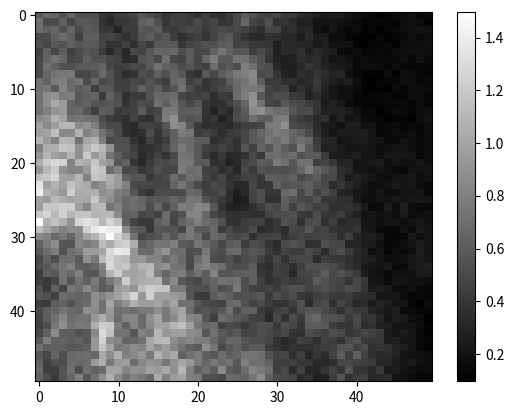

Reproduce this figure in Python.
import matplotlib.pyplot as plt
import numpy as np

data = [0.5886705838499794,0.6875887287142549,0.65418757163536,0.5497110781500719,0.6606295804814917,0.5445509915411166,0.5187974599758864,0.5219967369719712,0.40134803339263625,0.36983331815481507,0.4247311845643163,0.4500657649796521,0.4847148075736224,0.5729238029682318,0.515299529626653,0.4668029268521187,0.3913182125558475,0.43596049916885604,0.45981260824952874,0.41740367110967536,0.3699551698207412,0.4565359546723145,0.3664345622308551,0.3492540333958559,0.42135065414772654,0.5006159780272091,0.5870250783941325,0.5599283723835344,0.48547531804402544,0.45991572853420826,0.5020295305888628,0.4159873446968912,0.42058125109616973,0.3383161776685614,0.29758787373325357,0.2704718197057742,0.23411879916769174,0.25690041720314905,0.25244369909390396,0.19947978703187474,0.1807786645143843,0.16121428188633297,0.14373524926978215,0.10787139070903326,0.12504594387794157,0.1509900358742901,0.1615114981985849,0.1914872828032926,0.14422896116478096,0.14725191419137462,],[0.7038962223760085,0.509784930957924,0.5120872438511561,0.628565429793475,0.4840412522590242,0.5685780596011087,0.5816435089094161,0.5608637038021812,0.3738208142819609,0.3225509824540533,0.4036270285402298,0.40605075832477266,0.43936301048772175,0.6159228290161483,0.6555979709457429,0.5307703388309737,0.3968686218342242,0.45786900618139387,0.44335489488977753,0.4205438697445662,0.5099727514348096,0.43751355772374206,0.4821441883504887,0.37803050079747236,0.409376309636783,0.4935365286587883,0.6571605486281368,0.4740960616200841,0.4401275159448335,0.5391529451086898,0.36147447432711277,0.38583032828605124,0.3481109298685956,0.26827354018037386,0.28829303756114216,0.20537337078179882,0.20170160176297486,0.21450475039297748,0.19411597242277512,0.18259546084105682,0.15976533506273924,0.12153682989115956,0.1431346931505104,0.13575096608020265,0.13328294158761936,0.12757112127070525,0.17174698163885607,0.18970071020284948,0.17375503891956412,0.12574944733423726,],[0.6835975621294681,0.613231198376675,0.6595397120437665,0.5376598334675798,0.6560540745468719,0.508730301458601,0.5950198051866176,0.5734190090992158,0.39859140251435454,0.41056950890819643,0.29024010848749243,0.4340911447372291,0.4193859574195979,0.5807846690139555,0.5594673099922063,0.6072250930132287,0.44076113814419143,0.40401900119550194,0.46471334073898196,0.5013901024026651,0.48300700422286197,0.41473077980099077,0.4700592350604621,0.5137017616114258,0.47335706128770294,0.5027459417330306,0.45469675213236954,0.40750671130515187,0.3568933208437089,0.4954168824502016,0.4711477647268823,0.33419312689562747,0.3642784526448169,0.2996753557875765,0.31228323505829925,0.20034944505254637,0.16058254272223066,0.21960233794096987,0.1674079897883287,0.13694918966821604,0.16212477552408336,0.11558078160379431,0.1451567509371523,0.10696741695661707,0.13981445869920717,0.14486391359806375,0.18263833905016136,0.19639474909541513,0.1986201257679685,0.19204082202977826,],[0.5025511545826724,0.5131990109918491,0.6267507363488554,0.6851745076860484,0.6182889227491128,0.45181706406692057,0.6088886206758992,0.6130317870265508,0.45995596764016267,0.46982524156995215,0.4351853759073235,0.3680497660015157,0.4333342129904777,0.5616069811072983,0.6117070387407098,0.5188022514034172,0.5830955955386392,0.436124483277248,0.3515265355384606,0.4078378752801625,0.4535716816118661,0.39712361185993256,0.47100950002677533,0.5489559272831608,0.5855852014025925,0.45252000866833264,0.3820942750436845,0.3282558633452261,0.3207459836057164,0.37864617167533293,0.3624391338978765,0.31541713515338915,0.32543184786846263,0.2558331007818119,0.3280011242642063,0.2557723770913265,0.2600473548554851,0.1637854762080437,0.17345831603242634,0.13525789319909307,0.12551347656344927,0.10350489400329933,0.10616095615900645,0.13880422235235285,0.11131367193563682,0.11531186627477133,0.15567672262706897,0.19156652024658088,0.1543688988739963,0.1778507675360661,],[0.5305977252603697,0.4712461736093699,0.5859194168982258,0.5419934166959428,0.632832474954001,0.5704844705074722,0.5985637447119135,0.5881763682054235,0.4769752788858609,0.37135368940402635,0.3762123770313816,0.45517023967687004,0.36137452572250506,0.48481623963503534,0.41324402348656064,0.5787117216631711,0.5826839973730258,0.5829795191838705,0.4092915176669265,0.4786762447050314,0.5019018122219289,0.555501160630035,0.5511865635003079,0.5994907251038782,0.6223325195940389,0.4586241129561977,0.4716041948605075,0.4165067960707594,0.4036715908777547,0.3833862548561393,0.2762886384280654,0.33795668056301587,0.3134936457997825,0.32465438396658036,0.29733643723111525,0.2374306792931017,0.2830344710090659,0.20351980323991428,0.20491095452713373,0.1970255763389595,0.11669655968622254,0.097343382036214,0.12878153059687797,0.12094895432863285,0.14755151892610532,0.11326769277970575,0.16033599746852575,0.1775023476205254,0.17680542592135925,0.19607343833935004,],[0.4587119451994747,0.619969604257843,0.4877688544864452,0.6130219991316825,0.4439357223637304,0.509164544047886,0.5677576895206023,0.5414545409580167,0.43503451053240055,0.32448742115963775,0.4226102767297305,0.31384430493904775,0.4915564659002517,0.4613675590537234,0.5744818053534753,0.6588342392863825,0.6396340492459561,0.6745942401255137,0.53007446143567,0.5990065390252203,0.49511500330008223,0.5045912897402689,0.6401882809207697,0.7480137255764229,0.6436290943734824,0.557181685822308,0.5782477147299078,0.4396251538987288,0.5102341650571073,0.4324258792046302,0.2822253782573982,0.3440271271210357,0.3309152809037696,0.3673365437870122,0.27435049491654484,0.32041965194149347,0.2920490668378576,0.26658113696903146,0.16470387063625563,0.14234304783498436,0.16902947428869677,0.12618416478445227,0.1361486690944838,0.15662155443241824,0.1449880728923311,0.15996382837307216,0.16897335104370723,0.1746225034251026,0.18676618928327346,0.1850125806646943,],[0.5069716344207456,0.6448391384335087,0.7267018558547479,0.6575630060850218,0.4800704822091205,0.5039815697792404,0.6196064301650166,0.5352233972446486,0.550509413780814,0.476594509029607,0.45505502315919777,0.33275591867717597,0.3502171488144478,0.5607380449181829,0.5843645242927732,0.49331905966023604,0.7089932170896225,0.48941490377117597,0.46337912633674105,0.5997294847601385,0.47417138607892867,0.6500527476264271,0.7832459417429891,0.5862313564056322,0.592688377018435,0.7302574054305959,0.7049283675359653,0.6112308902769653,0.539171825877786,0.3824128065723797,0.2862166130664978,0.27024663199402954,0.2841046923448283,0.3634044783740515,0.3170682122596178,0.34309633313967586,0.2645213031219514,0.1964765348157682,0.2234768311867908,0.19109303011498174,0.14319434834090242,0.16105463405662268,0.15296040842417416,0.15075498221210862,0.14885241198909535,0.15319445185904682,0.17552381630473146,0.14048039509161778,0.2023650754798482,0.16198953826662013,],[0.5141541347330572,0.7228458371605729,0.6242333246851137,0.5432237302927208,0.5393479896607173,0.5888814646687898,0.5905690501400819,0.6087326977707246,0.653388996709321,0.479789107503764,0.4291906165469602,0.45099213918053793,0.498008131397687,0.48764671898055534,0.592689595890185,0.727116056125323,0.6287463659500007,0.6012643710970667,0.5200171037001277,0.5710426995628385,0.48033457032215604,0.45204727856286075,0.6902676348990433,0.5298238419141486,0.595350632932852,0.5223295020536611,0.7925870817456356,0.7018866095226819,0.5522815864040032,0.5186248419349122,0.3121433597784349,0.2659746646193426,0.2752137909400008,0.3245408192094173,0.4069575161550534,0.35433089503831494,0.28380482249813366,0.2588969445878627,0.2383652043286745,0.22369131817638882,0.14302550960092023,0.17859150750157182,0.1769050538862093,0.16309889045346507,0.12349487943596427,0.17809904772026336,0.13990503758813183,0.13611078495642417,0.13044030688413735,0.1306347984967312,],[0.49920048147535295,0.6600871142507546,0.7310265996917743,0.7570597615417596,0.7548596756273964,0.4844978046261979,0.48662917553035967,0.5506796312002203,0.672818313317035,0.553221472760281,0.4406704986652265,0.3509148258118523,0.37368054836708886,0.5409951937564106,0.48840379145782664,0.6126886520652395,0.5482941671238953,0.660393840486474,0.5749761236262678,0.41450148062759845,0.36471870820289554,0.5900749270499512,0.49047924046613817,0.6113317563444888,0.6639110220741181,0.7570230287670502,0.800889488150681,0.8608480454028253,0.5046379806979595,0.5306042151785215,0.3980574748722703,0.2888792387242742,0.26525690477362296,0.36116987746004475,0.3189313443425073,0.3932585106420892,0.3486151423788845,0.29239701951994723,0.31192197487065587,0.19038506327522775,0.14569664718214048,0.12700706719606397,0.12339964463297187,0.11276487963125385,0.17197555675631163,0.11994941495337003,0.17459723846325043,0.16454827297039054,0.145224592576611,0.1318105463901004,],[0.7239618664801272,0.6436824988003184,0.7859064833588147,0.7917397687746212,0.6735010581589018,0.7342422033487995,0.5118181736203096,0.6565765238334962,0.4960308316484972,0.5441650492662755,0.4475038844884398,0.4463704598986653,0.4962618211937288,0.47088576529976495,0.5586014803937747,0.4821630609679657,0.4332578917628644,0.6518580782530148,0.6898892164598865,0.44457453167897876,0.5089104057164973,0.3779791453386406,0.4298288431180469,0.4560336460263752,0.6035621421588823,0.6949021436450472,0.7293568279630352,0.8150932856120303,0.608507671573909,0.41631325002352326,0.43120640222847817,0.35063285283814083,0.3743972406551202,0.3084449120297651,0.33858524313916205,0.4167769940027196,0.3111851134341036,0.2723562190575809,0.23951886639048917,0.2718764758638887,0.18311951809592228,0.11235664575107315,0.1004617106363809,0.1233526501004,0.12520318075809003,0.13725615740625127,0.1824514269040809,0.17615014029111836,0.14554679976685186,0.14977804092973593,],[0.7240651662151899,0.7438256941825973,0.5947031526521034,0.8255555176296193,0.686629891556916,0.600694744183605,0.645833196464969,0.4383817864839131,0.5770131811760091,0.5692894507781527,0.45881509136937804,0.44998594190200375,0.5112666300439414,0.6334345501604586,0.5462068121129111,0.6269450564884762,0.49171671708968473,0.5617880618840743,0.7197262210249591,0.5271690455617863,0.4312298787170148,0.38706303587820134,0.44128481528595,0.5048448400347119,0.5186374373254328,0.6701708628397871,0.7695982457510829,0.7461709835764936,0.7376124662534047,0.47067850931784416,0.4342770503367418,0.46962928280475474,0.29441860136045545,0.36299818679784185,0.3121042104973347,0.3983631666272635,0.2881940851200534,0.21804620580411538,0.19019129675442176,0.1864800156993593,0.16430351287053396,0.11652935069053456,0.11852989172682539,0.11836289929973888,0.1113040067825251,0.15961942923789146,0.12815023850064566,0.16397967755355639,0.1718917221556827,0.15433269153369092,],[0.7308100427992791,0.8700322307426844,0.9053600608191061,0.76529917938636,0.7962959353107443,0.577171675564575,0.621552092156854,0.6455074616006242,0.42937050748704636,0.6338329926244491,0.5233701715431394,0.36855722694953547,0.417176052980908,0.42403361521619726,0.5600005901040062,0.6696569034871629,0.6643243288538696,0.6879644275835246,0.4793078057085215,0.44207962039162163,0.4504424396093859,0.4719875850598663,0.3490901712832586,0.4290956908830337,0.4121106358422926,0.6968049388247571,0.7957349165779536,0.8845284837523327,0.5756859808801338,0.4702710371979033,0.528531452148988,0.5190789799170368,0.42262864701436087,0.40636352450251506,0.2857829628005488,0.3482160493853756,0.2758620081158748,0.22828646117856363,0.17951050997044715,0.1890758413670305,0.12980999595700893,0.12340988466819056,0.1344807266610704,0.1391065245072702,0.1516144156815075,0.12552981469870422,0.1292456490292526,0.16786114338258634,0.17322670894401979,0.13756308449979818,],[0.7211231216052348,0.880968170890521,1.028967749733493,0.9445301189296618,0.6437118023315436,0.6015915813711477,0.642924958242964,0.564105670864508,0.5459798962615494,0.5770684491137908,0.5566499744114702,0.37766375452957257,0.4637455148373387,0.5201568251989585,0.5059126787939252,0.7129346066302258,0.6132544878704704,0.7276856928541036,0.5683167717265137,0.48900847772763717,0.569688662811972,0.39619091641967624,0.3526650407984746,0.36500482746230617,0.4517792192956186,0.529998090345348,0.6509076196775009,0.9069371916670579,0.7229106989279174,0.4797527288052934,0.44965197741220797,0.5787187364701546,0.5238947147479934,0.5013613399625014,0.44040120565344226,0.39073191484362185,0.24291167173814543,0.28743518352057057,0.23704789882798022,0.1572254986126402,0.1422301679289478,0.12678121692714867,0.12314008235966953,0.13455439595240903,0.14589052960983254,0.1428261887254571,0.15291126329755172,0.12639364260128647,0.1595025617176549,0.13124037140566103,],[0.7162410976337455,0.7992837006208998,0.9042721803043675,0.949937096303093,0.6407286671404415,0.6776662615856481,0.5669205202704268,0.4407303317549103,0.6199043681097337,0.5966320070058703,0.41997946182187873,0.4397335211725379,0.45987505307899174,0.5987527997872384,0.44893828977970557,0.482855913930705,0.767337033038347,0.7697684300313606,0.6009579195616858,0.6065042492147875,0.6300704800904139,0.38928603711392257,0.3046270554113303,0.3875577234049716,0.3300127179173524,0.49888735001148843,0.596335744162198,0.8464335374087802,0.8818101347781587,0.7651348520496386,0.6914222384577848,0.692503146292111,0.5702923945796063,0.4943866193532339,0.510256120451868,0.3886534005530933,0.2733429066418442,0.2876331543279474,0.29000824491455274,0.24612773882060596,0.18322147599888863,0.14190290762160307,0.15747905139379448,0.10716891259894594,0.13113403216657982,0.16244985592075237,0.16090072101783862,0.12587430112292056,0.1665564136356821,0.184613357628043,],[0.8557669681746598,0.892814153118315,1.073697000801341,0.9879928853932781,0.7157589800360892,0.7385230806213636,0.7258837466638223,0.6923135348561067,0.5224685653684757,0.4363624494282969,0.3997351673168283,0.3619447535954513,0.47463727312250426,0.3735864525606181,0.3708016063468597,0.5173079767525723,0.7842793456009067,0.8948017543655096,0.6003822950967143,0.549683594786305,0.5797606350145637,0.3606955232925825,0.3992865131833243,0.280609961566912,0.3517617577453884,0.5230703082384556,0.5577868595086739,0.7195018160884645,0.6086725979734902,0.6129329591894431,0.7728290491974763,0.7930356720148061,0.4843613148521366,0.4218961593248551,0.38242599058386273,0.3319654086911127,0.3699561586182321,0.23187762608031726,0.2924833786966479,0.20482357068584783,0.22458279227383665,0.1585615640382507,0.16170955969354,0.13431270160069136,0.10846009262207684,0.12300781881943577,0.12616001168827898,0.10866941179650373,0.1711768181449652,0.2117843570234677,],[0.9733959741271758,0.8569373413200576,0.9527380864451204,1.1004489259022434,1.096491518091468,0.8471515306232915,0.9090103382392694,0.7930939015860483,0.570239064729087,0.5053629139075121,0.5002086062753054,0.3635824278908164,0.3274123104777441,0.4564491904713551,0.46079515031362095,0.43800448720640045,0.5611637432458335,0.8750058370673545,0.8222713754813948,0.5875391372279926,0.4163079882021227,0.3502836916324991,0.36619022999783407,0.3659361387544188,0.3212366375522042,0.39180198486560974,0.4465032503912926,0.45922062336168956,0.491250017263981,0.7714430295612603,0.781910939401633,0.8847712914985013,0.5014174455866262,0.4788981189981069,0.4425563363281269,0.33565858575396074,0.24526456047170445,0.2293155236639222,0.18862060115407592,0.26775491464333984,0.2615088720237447,0.19420152348370726,0.19657107434596774,0.13191206369891725,0.1450721611859442,0.1533911846385169,0.12946111441951927,0.14647941999968483,0.15128607489428705,0.18060178929379325,],[0.9557609312633273,0.9841701050759856,1.1410568859899044,0.8377334370091543,0.8436151699747307,1.0799542384770753,0.8070537621743422,0.8970056805187703,0.730059451054015,0.602931523408555,0.5099530780827888,0.3513410350642866,0.32755123731231234,0.36712482343472336,0.5276590720375605,0.3906411344686718,0.5120793697980374,0.6147694835072194,0.7824469330513119,0.741441439327148,0.42870741948396135,0.4749224955706659,0.4193625858237611,0.3437148080862205,0.408027465474865,0.4293554223867136,0.4810837042045972,0.577710633437501,0.6624424099063796,0.7241788173883493,0.7729428619965093,0.737001262145132,0.6658525831404926,0.6064042712529365,0.5121293932275773,0.3708508943952224,0.2698087752560959,0.21537938752226948,0.25524074734282015,0.25417446366208984,0.24729065306730796,0.2711264490143348,0.22358240887132047,0.1350503762829819,0.15871938647980008,0.17548908369745114,0.16105063068631661,0.17841981655475941,0.13817451277395576,0.1754264524033415,],[1.0922367973616611,0.9460242808442463,0.8109917201301813,1.0935604287880376,1.0781217455650434,0.7162656524350304,1.0067417277875212,1.0610333028444987,0.789528634210398,0.5066065084086854,0.540809212807185,0.5240076485887508,0.37977062951858587,0.3107469823085932,0.4446919509709463,0.38419064145447196,0.42838448480957686,0.6385048822747972,0.6874950843151546,0.6742815160666088,0.6021104667260581,0.591896637519646,0.3495664163912531,0.4126420969985589,0.4387154637831002,0.38025130888648656,0.48063997436213624,0.5851453887194452,0.6204677741244131,0.7548825080376196,0.6883759786635157,0.7773339827384282,0.6430075892727857,0.7146559357197573,0.6502093074259875,0.4156332866531253,0.3080138009178009,0.30310188851111974,0.20295098279777368,0.23050323690968888,0.25048379591360104,0.25804367721992716,0.21933198641157134,0.22138959420002224,0.151969393356893,0.15035529267434727,0.19912522110243785,0.17650163453841963,0.15563386951176703,0.16176445959045185,],[0.8122485842481469,1.051706784905038,1.0537037398642508,1.1826730047781682,1.1562383737608135,0.8931310869183887,1.0814046031812188,1.188903003603265,1.1058310975389694,0.8953599107609086,0.535643049858797,0.542833450778622,0.4351780852358188,0.3572353835632176,0.355610671260891,0.41123903296976727,0.4843335616039313,0.6390668371326547,0.7732729287519952,0.6831183732805756,0.5736044127327207,0.4583131415207302,0.4168356384563016,0.4658877408338681,0.41640894434547077,0.3756020023264906,0.559264384586744,0.45206959094750504,0.6431009892825945,0.5647455509166932,0.719893270296087,0.6153600391573686,0.5489689094155064,0.7715382730784076,0.5759302740532016,0.44388393463990633,0.27655288180291465,0.29290743101005334,0.24969946037127344,0.21262419474812502,0.21358020476128853,0.23412881178460837,0.19887075820177735,0.1628258907568741,0.18581059887780094,0.19786405804414103,0.20402491132632453,0.18261936674040732,0.15738858217412752,0.15996176965967188,],[0.908841010083502,1.094031620733308,0.9733273621753583,0.9265244271888791,1.0842007262035984,0.8791707893877335,1.1995975624391864,0.9252385766286061,1.0647574452607422,0.7239883062513524,0.613555065092726,0.5080009147941621,0.47249558740124553,0.3350743764171211,0.3925446633334959,0.4625298292861844,0.391680569226866,0.5014338422067257,0.7335953917655244,0.724375786223164,0.5945884152080536,0.42262728229996654,0.3345310371526773,0.40889277711159955,0.31914768370184443,0.3336497803403181,0.386446612617632,0.4991619075392157,0.40926589604618363,0.6895388568881198,0.7039500840700614,0.6558993106972719,0.7029681169504698,0.5435712808358723,0.6035323971262927,0.5886005540550737,0.4355778759751163,0.2634367459521676,0.2512926177927507,0.2334907002303081,0.27245852172268076,0.20944074858496173,0.20923677027173085,0.17963974352613735,0.2219020597949714,0.2344129228171288,0.2235073953830533,0.21806465363654617,0.14051985301784164,0.18214837593720282,],[1.0552741952964708,1.2081415461245415,1.2803511570478823,1.243940145524101,0.8134527964136619,1.082148796779511,1.0268765581933479,1.18430052858618,0.9850714120924496,0.9127462215196014,0.5727857859526468,0.6233340414579783,0.37647156158720646,0.3154566138290102,0.420159103892523,0.5112742788739822,0.49129672909737776,0.5472287359417707,0.7700491734302505,0.7528738328187902,0.5930844506129089,0.5912319343358586,0.3512407407998727,0.37634682702444194,0.28016794253248584,0.3239222932271225,0.4625128267379591,0.5127718135803311,0.6046102388900214,0.574126100795811,0.778806871502799,0.7034220280426351,0.5786659387261166,0.7245549319486164,0.7200356250141146,0.44023032887239233,0.4736403885802768,0.3931959160185344,0.2907288951784297,0.3117817206778119,0.19668470359307194,0.21943732541907893,0.23739879985326398,0.25769719896801313,0.17776169423264435,0.21873186804312558,0.18933402702246316,0.19532018191132486,0.22382066275228468,0.1900677751215983,],[0.9140588503017284,1.0998770346327504,1.2084422647154243,0.8940713149348039,0.8219883161446103,0.8145088960324711,0.9422885859682604,1.2176563164967387,1.1744441060762363,0.6911824450609015,0.8154426161255174,0.49611563803711917,0.5089460929962957,0.39428504076417203,0.4524643265682959,0.5362546178471491,0.4774500082773104,0.48103511782491815,0.782563799265653,0.6834403610915043,0.7108988041043651,0.45553779497777586,0.4428919975105241,0.3652547222679596,0.401917947011548,0.30863305060776836,0.49055192677562437,0.4151337405514455,0.5566317497437205,0.5151460111568797,0.5337653304739362,0.5257514681182224,0.5608514350764138,0.6499849991094963,0.7878589519928644,0.6461073810964263,0.5811978496993094,0.5084065333007702,0.3581360592065847,0.31654086259004477,0.21018104518379138,0.22068951286369592,0.19566045968288914,0.21768111942807783,0.1866077539465403,0.1674366437627514,0.152551808342127,0.2025209413845112,0.19142979544277147,0.21064834863775703,],[1.148592211987569,1.1970150454354154,1.2648582322881932,0.9944518797674893,0.9653524686493766,1.0969470193000337,0.8072045770516955,1.1803154709880175,1.142811626058066,1.0478577571299479,0.9403489775906402,0.6343051228495658,0.5607483198316622,0.5736874311189859,0.4135497407543411,0.4680994889475999,0.5148731467187327,0.6871726558530739,0.5880115414215679,0.7174566867520269,0.6954774416551004,0.4841884412827446,0.4039943798473657,0.4827259743505759,0.34926222059366163,0.39393258707340806,0.4575429179047841,0.46787309939793,0.4126969437846738,0.6213464044879059,0.6059407272728452,0.5874401168211646,0.6341638867927966,0.49479108415555345,0.5485234538893218,0.6154280591848478,0.4954979756400575,0.4994348079410965,0.36098337544437137,0.23939455217333314,0.28903944319961683,0.24511046322131894,0.21808110844604384,0.18924549912048264,0.17922011631065415,0.21075804117267505,0.21097709419940963,0.23313107146384665,0.17366749572981444,0.19210273245849377,],[1.3574788375098334,0.9669057948942638,1.0705586726430096,0.9814754877039106,1.1553838606690598,1.0661842683633425,1.025138099271536,0.8216460722523267,0.8867565526881538,1.025633964297853,0.9387091593366903,0.8068982987863207,0.5055958681684072,0.4907013909021756,0.4879011209087389,0.48533293228156843,0.47766121117740906,0.6470047171591742,0.7423660393408739,0.6180718457632883,0.49857627326505116,0.4274501948592925,0.5043298721797052,0.4691571799320595,0.40276118185718385,0.3219962167301345,0.3199449192691589,0.5055078198311859,0.39768390587781893,0.39945779680527127,0.6266145421989743,0.5432644501039975,0.5811533616821978,0.5826936621518303,0.6211062076439146,0.5456739257345333,0.49257063807412504,0.3488180979136859,0.40775561268863225,0.32385715961141587,0.2704378229059775,0.21295732757490318,0.17346344251737317,0.18356966499193816,0.1915747251997373,0.24308006968099738,0.20407058920689242,0.22561123203676373,0.1772602242175821,0.14996113934001995,],[1.4083382569507414,1.0852301004488485,1.0095797003960643,0.931488916115944,1.2356854507999304,1.0379330103221671,1.0514995107269653,1.0623795958950717,0.8713257893706373,0.9208056503286215,0.7777156367734893,0.7366828523915183,0.5667511553769647,0.42398785265867955,0.3845024870793676,0.5130230708492052,0.510807577059162,0.502640494025839,0.5109044679117358,0.6774502852069411,0.6490802365369869,0.46295474638779044,0.4586805431745948,0.5106228558851114,0.344969978821125,0.271432145234748,0.32911432894029236,0.47374082917792176,0.5431881695778065,0.39479921120829453,0.4126501499432074,0.6707910256052613,0.7092887836875702,0.49237084602923614,0.6031503498815293,0.4538348472704428,0.5482181486919306,0.45355420401991775,0.2978972145421581,0.2678653336179672,0.23020413152142716,0.21716182266733627,0.18256179653290716,0.22407661313911068,0.16956740199529033,0.17171657465863846,0.20705676833813152,0.2000667547277628,0.21662725342351902,0.1446160727781966,],[0.9807179876302895,0.94649582610841,1.1118740834083995,1.0446007440528364,0.9846027578039311,1.0248676307655789,1.0068897007814575,1.1927709449720103,0.9544149332362053,0.8726490024827455,0.7564667159698714,0.6640843697991368,0.706037351071754,0.6499735043260328,0.5780112478474452,0.5904342733728375,0.5926242893086487,0.6534827309114823,0.5991796689772749,0.752569021534298,0.7288389789826496,0.562143252019899,0.48535104444816696,0.41218152712228523,0.35089218414304796,0.24842878429704143,0.27487426068633186,0.47710334533567045,0.5378757080140422,0.3753391485404974,0.3767971378675223,0.6283620119763698,0.5582283526300561,0.4918128910114771,0.47735392617569317,0.551745012077107,0.4100464088707633,0.4058929006304592,0.3601865653743523,0.3557974123832615,0.23825029057857708,0.18058118704715684,0.1752729646196613,0.21243223944137,0.20086407984869312,0.23399793998075863,0.20723420480369262,0.22890153980546418,0.22505580252548332,0.21852263428069835,],[0.9639353962311561,1.2001144572902958,1.195975758902095,1.23541813256955,1.2268293880449153,0.9596095757529658,0.8307459459174765,1.1038794220427481,1.1216448225377622,0.7397688055665144,0.8186668932244892,0.6698842517213043,0.7039824143651613,0.6773374059088522,0.5189757829054255,0.6621757447900029,0.4896188048037988,0.6256630887438872,0.7849457695427132,0.7578584095288227,0.8408942212184984,0.8159638121738603,0.5787812409610569,0.37899181250589165,0.2939344665667343,0.2785606773942989,0.30201569780777776,0.36844280535228824,0.43786343296763347,0.5239203758581602,0.48076648520080323,0.6045600344232724,0.4481687552392329,0.5758499504999044,0.5158155678425999,0.4483347857924095,0.465293902595466,0.36051190186400606,0.36486467897619734,0.3903452661908154,0.3464508634724281,0.2535066065421427,0.15917345409034853,0.16521509351730282,0.24606915810724617,0.17808528997666562,0.2645816856736332,0.178097840864693,0.1602634110971559,0.15110920174569184,],[1.2014522043109557,1.267383257104169,1.1139880764358883,1.241879743053201,1.095343995174545,1.1704413479819642,1.1778235659493073,1.081291720311019,1.0959798898106579,1.1128094156798514,0.8494423226315618,0.6167574642032414,0.6526327798606846,0.48103832016353876,0.511596185527978,0.45328416622056616,0.695117954747162,0.4922906020653517,0.5482467517386502,0.8237354071586043,0.8265723250005831,0.656405113646178,0.47730301427516353,0.4311051365285962,0.3871463437105156,0.3549821457287535,0.37450839133859604,0.36637821448926217,0.3622030137357828,0.47038760174783195,0.5212889293338537,0.5235321938738293,0.5556556114074345,0.43177548156583895,0.3953420991218767,0.5213656350857201,0.40001452527651554,0.40154892393096653,0.45016061347434755,0.3358482870938666,0.28102557136355677,0.20390747898483633,0.2225840627927221,0.18053564288622803,0.2081579332839728,0.1815116858223582,0.24445654473286715,0.17006120874436692,0.1745154926685555,0.1891733192681177,],[1.4979402290341393,1.0608792669481635,1.1662728168046899,1.0612879752897375,0.9009648118744622,1.2747503194836927,1.3321345803608566,1.2841066370144898,1.1003134637717558,1.2717084461818422,1.1575074982743012,0.6320999686095482,0.46159387692020476,0.41948375435192764,0.4146546688043031,0.6212602478747385,0.6765592054910567,0.4767696766500892,0.6494014895099264,0.7026085771039035,0.7934215338722559,0.6984674257237891,0.6496625721237584,0.5455409570377912,0.37349414047775353,0.3693955533213442,0.4413861034897982,0.4453407721619715,0.4604017681783419,0.3517634587137768,0.40288389908308214,0.5517107070993418,0.5104948314061856,0.3761118014490117,0.5067586601099178,0.5324343361302839,0.35146068191949853,0.4382904686001887,0.3246111664333113,0.34026845148216145,0.35030489399036374,0.2159045444501181,0.22060804528282704,0.1843227676119277,0.21120503551980035,0.2130860605754444,0.18175761833315113,0.2026524026189908,0.22399325368366402,0.1999281319038061,],[1.1444323817914945,1.0063236134143259,0.89603721278441,0.7934415050116783,0.8644569379028408,0.8475528514898223,1.2407946408185546,1.37631739970431,1.444309962886469,1.3935834811605385,1.3851978771235016,0.8435079555235421,0.6122854655120226,0.5773317092914725,0.40979492616256913,0.5762875242896772,0.5550596648706112,0.5782891598149544,0.46756873494146434,0.7573572371608142,0.585944989312845,0.5794178342001044,0.6778509794401276,0.4250561703749682,0.4971687889790446,0.4173838576907216,0.42292850932827347,0.5237897032610022,0.33713981792681524,0.36408597310881585,0.40991576829780346,0.3537528962107793,0.4888000073833322,0.4670228133836587,0.5705422310120928,0.45392341927057933,0.47756680028931897,0.38108336733361065,0.3596350514016994,0.353819975289938,0.39291153899204384,0.22938546672967375,0.2139380849337516,0.15840785036758687,0.14943499402559351,0.15093360912251835,0.20557063305466872,0.16917598036561582,0.24741825281640173,0.20799992894559374,],[0.853962719739792,0.8080627097779122,0.6712312475394892,0.7649005355180546,0.6483294348313724,0.82529711293446,0.9999522691826784,1.0793119377195002,1.2589195939348892,1.4905737992124186,1.2568711324033701,1.0960257680519894,0.723798864471901,0.4734321331073279,0.5306870025463306,0.5587708319189039,0.6780108054441826,0.5629225744442019,0.7021837450071017,0.7587964419429128,0.6946404783893262,0.5070808181412262,0.6788404918282049,0.6404999620059785,0.5086714257302128,0.4910591012169509,0.5282047366686687,0.3610740422825279,0.4648267396293129,0.4637007426520733,0.47028962100679106,0.387707779195517,0.4452282367040326,0.47538271489112044,0.44172288150667305,0.46656884876520993,0.47370204680501166,0.4536581512156723,0.35891114561896753,0.44719344669022465,0.30128083894067464,0.26789138684440345,0.2679843488330276,0.22160011126596432,0.13627809234115842,0.12937345937181324,0.14646254400440684,0.23766241574484,0.1750561530411518,0.213562386368081,],[0.6394916770107395,0.7594982076234061,0.866880395312499,0.5777957080355602,0.5720051647899833,0.8439824319671918,0.774408207431256,0.8367259841800992,1.1287862311700072,1.028521648728001,1.1912239666453088,1.2362531008833648,1.0592658354508937,0.6110807867521162,0.6609366086607744,0.733978462410449,0.7319896776480881,0.7926195322695225,0.5863881156717702,0.5723379765652996,0.7391285597384457,0.659892163496325,0.588180447499896,0.4842107838393612,0.5850656435468596,0.6334726332111356,0.4158236766465749,0.5200641817811895,0.49262036785292623,0.38318058366331637,0.34520244629048485,0.510141906827066,0.5504000167800311,0.5114724279263511,0.3603499259453605,0.37142835054842827,0.5397002490555356,0.4787665038588287,0.4761748883371486,0.30400709460308856,0.3085587788830883,0.26433436551043843,0.24255708868077364,0.1867908132890636,0.14059713875615037,0.15078718496020485,0.17547032907865792,0.211275634567295,0.25483881688005183,0.2205357012531478,],[0.5918325483130641,0.6903947005366696,0.7794266859159794,0.5470784535412127,0.7061633495234657,0.7639852788479549,0.9511668454180798,0.9507433763252084,0.9951377840915456,1.2813536431373445,1.3895534113313068,1.357188790802806,0.9275890681113911,0.6854942987670029,0.6629794012198993,0.8165788573914199,0.9105085846236111,0.6885740896069028,0.7049648843491195,0.5332099830724583,0.5439085208905624,0.7662455700547507,0.5657598305607783,0.5192561243260129,0.6625385689534441,0.6925872441365922,0.5292691525644847,0.5688750895216736,0.5423372463491762,0.4214842647891476,0.3723231902296321,0.47546599402948275,0.42488912989527383,0.4255586406234835,0.5104239824765963,0.4541395388873052,0.3485308564237332,0.46845930352291915,0.5141861561906351,0.42527115389618103,0.3386177752057191,0.2883029198092236,0.18789339074357017,0.22083152484247875,0.13229548555379714,0.18218937934464913,0.15712101690562782,0.1893822532753551,0.2685293178589573,0.19816845218562865,],[0.49555267095305366,0.6312969612153266,0.5085027576492287,0.696340310914099,0.7074224783612484,0.5967174463802073,0.882431414677581,0.7597034299254215,1.1245900340359387,1.2724341911479302,1.1648200375120212,1.115622320888539,0.9172043094313047,0.9271535214827045,0.809403692892131,0.8174658146062809,0.6773469961025087,0.7642922124118551,0.6792080309823075,0.5097950804298546,0.6834085449696644,0.7979286902983219,0.5108917036250165,0.5059187283152528,0.5371661174038757,0.4634961542575082,0.5078836800606772,0.5454816276998431,0.45476273196838374,0.37959652260687954,0.4887015278627855,0.37567566816494236,0.48333102492214447,0.5062852420151572,0.4804627304349978,0.34050711583021565,0.44636368922489456,0.41006789799805665,0.4003960592745626,0.3582356847143796,0.3141194630476477,0.28169066690532657,0.26073799582012747,0.2056622960246076,0.1775233756456759,0.1741456347103993,0.1910005097912143,0.23302099085631092,0.24332093110044017,0.2198297244220736,],[0.524833259928216,0.5846232679484872,0.6869412019551926,0.7382374315984084,0.8160581427567094,0.6276883000254949,0.599487205274125,0.6768925876615223,0.7941735702722706,1.2818253571808647,1.1670732566359643,1.18707823631505,0.9898194475581862,1.0830227245431356,1.109058439560717,0.8468201812282632,0.9109792464357521,0.7427975060531821,0.718337293704016,0.48827827573282656,0.7636424745506897,0.8119039040220193,0.7520186016044093,0.7030549829744773,0.5538200700140876,0.5106857650671859,0.53392832804159,0.5970603197469719,0.37641036595098376,0.3446775013821705,0.44277929579516884,0.4324808273894086,0.3573195079112392,0.4303506379659692,0.5328452249126172,0.5493548624028656,0.5365781137302968,0.5099619147829547,0.43899157412996664,0.38430802378464973,0.3278565680466311,0.24243230885268538,0.2183355641322612,0.21077193599490632,0.22953057474802321,0.15980074209585873,0.16814505766166446,0.22941327190412278,0.23759342812137166,0.2680600326126591,],[0.4322926903446634,0.6171786033864692,0.5867099356977756,0.7425396089519634,0.6833766067261925,0.8023188434386455,0.5906942137879284,0.5562607081930931,0.7628951811064996,1.075482316308146,1.2335490901424953,1.003025878904348,0.9878553717604387,1.0123768445855716,1.1363283181809807,0.8010665294392502,0.6622655304271665,0.7562969616707677,0.7869673204028518,0.6083064359333664,0.7069601313029076,0.5952784787428683,0.818028133733084,0.566841968532314,0.5672912340121676,0.6038775680958641,0.6227320136288492,0.6318029411245728,0.40178918961548604,0.3764080629011969,0.4556114301668198,0.4315618698615327,0.3197073504542823,0.4858559364397464,0.4875572224883243,0.5111002039179458,0.6153150085227609,0.48072121523556066,0.5563278044674407,0.48653026040697395,0.42377155212654805,0.2650580169250267,0.20146915556797682,0.1907358296842375,0.15744347526499253,0.2011842799413112,0.1870315664880508,0.19024452373476744,0.24746999184056528,0.2494065525570304,],[0.4477682153472648,0.4131070229562085,0.4697503394105321,0.7280402418581403,0.5633046043024562,0.7248133600714561,0.6350933594133734,0.7748689037853727,0.6027169470049429,0.7543909598071955,0.8745232229285754,1.2277878739542911,0.9975258329737363,1.045190219441943,1.0591875478276893,1.087847063372839,0.7194454474890638,0.859314504060635,0.5751871187593743,0.5199931383780748,0.4872011076687175,0.6009715164587054,0.6511195430822015,0.727531724956014,0.694954590796608,0.7157125202388637,0.5145028609006901,0.6294201782767188,0.44383052924709526,0.3611530703625564,0.40142259273954994,0.45104316720061194,0.4147938406979322,0.437110429010999,0.46365693598056673,0.605234440913226,0.5409560921324459,0.4806631443712376,0.4703739415250385,0.390512281167198,0.48423115788609533,0.41615035232044795,0.21767122197362512,0.21354441688478545,0.1607380446981554,0.2161923703881435,0.21316185918390357,0.19165410217209447,0.19105692578294614,0.17635794948011566,],[0.5366903059486304,0.4129126341035192,0.6304582267274149,0.4745179465179682,0.7508959132104525,0.6964739316587838,0.8429408068094767,0.7196501444449517,0.5839646593101595,0.6309210304986156,0.9521113209904666,0.9806959044060526,0.9020461286773758,1.1442417715178312,1.2277928785409487,1.1895140986500894,1.1628743358116707,0.7620584575362122,0.7735440246206549,0.5558618508907384,0.5499552793429218,0.5319752186586869,0.6340917614046334,0.5219615879150483,0.5787262044913245,0.760914229934086,0.5377308531663689,0.4486043658366814,0.4385667629691583,0.4782191794139952,0.4251218337275176,0.5014986014604882,0.5409999185526823,0.5472451649749972,0.4579985937802806,0.5047385234120431,0.5485803402168026,0.484264732102135,0.45025050162338104,0.5250627134306585,0.4991171168992947,0.3888070887630878,0.24542309317264852,0.2605940119448005,0.24285311163928958,0.1768374827232116,0.16136498156894208,0.1955325435198345,0.14430662258135668,0.15011606976062752,],[0.5671422340396229,0.5310851671855797,0.45277804807064753,0.6991577672196684,0.6577255370755276,0.6430416553764884,0.6705471034327797,0.8747425275137213,0.8244904020291332,0.9096556532492548,0.9942922851439768,1.097406624521076,1.2637837274819679,0.919157713025873,1.2437651329000317,0.9721129788434866,0.9745516058218133,0.9478280003874937,0.9042873158322887,0.567145300056615,0.43581787557767193,0.4147484877366199,0.601013290255903,0.6706781305779096,0.6182186977571581,0.5251519940833062,0.5544032675377045,0.5308756663348053,0.5835029270351602,0.41687333446056796,0.5286756286479637,0.4686763024353896,0.5155253292884275,0.4069487291367524,0.37681708335685515,0.44535084288341836,0.4713348182675919,0.4149327053805251,0.4073187172250698,0.43032372097319627,0.3720751332984323,0.36416621042897956,0.34623206924092764,0.21641542479273163,0.22552319391595174,0.22626729593524803,0.17063824683543014,0.12744312316168105,0.14744491206299004,0.1396731187215628,],[0.439045434723527,0.4178255240910673,0.6156035738730831,0.6411980062392136,0.5422208842411661,0.6502790365200479,0.6828334895158147,0.8886295515279782,0.7174942214367966,1.0014900305056145,0.7791835525419348,0.9109553709442022,1.058965142526302,0.9699014671459482,0.9615035093804457,0.9991401169906865,0.8894544491940429,1.003931492611863,0.7138193106342519,0.7290198426819987,0.5700377175956075,0.5016317325861998,0.4836491373590059,0.45746045892456233,0.6573216323058708,0.6983471047498916,0.5505620877554235,0.442700290862052,0.5099035896408977,0.434295230762458,0.38250405613061794,0.3748721411331933,0.44713281243219755,0.5410795334781547,0.3455029870225542,0.48996990899943865,0.5239015146265664,0.3662533020125725,0.4911792654170909,0.40691237357342763,0.31383549175276354,0.33768840681808243,0.253294264268998,0.30274620706410427,0.26294364742374554,0.20208464705024243,0.21620731374764154,0.13630797114011844,0.10968009618914407,0.16179418713914132,],[0.49764658286480856,0.6141762304431191,0.6494801518725419,0.7327609282518122,0.6730187561994219,0.6528541339682011,0.8914595725171965,0.8591606437450353,0.7282466259366629,0.9356309914482991,0.6991395950697782,0.7288810056870566,0.6940636238735808,0.763125878060547,0.7659380528297693,0.8751835896085054,0.7683398442040722,0.9217201494739943,0.9941489670482828,0.6833168855811628,0.5323391076180216,0.5661371089157762,0.5126035280483823,0.5920352013193297,0.71870453715767,0.5126395678736658,0.6228926038933453,0.6258392498336826,0.42269236522659936,0.360570886147193,0.4407756319121658,0.4873430197504186,0.3926721813810404,0.5247182760805831,0.5750918536195648,0.5589114954168678,0.4993351330770979,0.46134851847801184,0.3746758147626609,0.47458124495870235,0.4247258959603865,0.40772137823371135,0.3001183174389059,0.27890950114760815,0.23133064135386464,0.2587137692893054,0.1537687387321353,0.15846193303168954,0.12477016490093355,0.14171819639696417,],[0.47108734019370446,0.6124914033677663,0.7150417979863175,0.8331882808645772,0.6913595594538403,0.7293916356219605,0.7292333696391937,0.9261792757150807,1.0504461371407674,0.9085130532774544,0.6872511796959286,0.8380950150146388,0.8329736861906724,0.671354705248937,0.8872692511991749,1.0139770073318635,0.7701469868902937,0.8541704952601821,1.0303788977503847,0.829626144546391,0.801162315656636,0.5574675583027217,0.4381473112318597,0.6884957406959274,0.6363311586878689,0.5819575068839844,0.5447555916460064,0.45692049752543035,0.4431230430010518,0.32138198940231943,0.4945829754670388,0.3713121266738146,0.5148167041464156,0.42667734434317295,0.6304764039401478,0.6707515443453728,0.556329276000662,0.558908005521802,0.5252438427863652,0.4180594883290912,0.5018009057565951,0.37848031128360293,0.4010041135029274,0.30760826061935304,0.2174524644880758,0.26892751860675845,0.2360816448243253,0.17607325851768885,0.1534447005669473,0.10683977112520787,],[0.45806850400473115,0.5283708092211352,0.7449143024563616,0.8846197109512133,0.7287119349992803,0.763635542133617,0.7471900358424975,1.054138631703035,1.2214974230045819,1.2076424278605828,0.7764726454246385,0.6389702911320249,0.8170649514957644,0.6851990989426603,0.8529430805213113,0.9844464714595633,0.9744175817626695,1.092554947465526,1.146646437453041,0.9759413914513846,0.7390886806806195,0.6704777845092736,0.6938080601407708,0.46262829653055165,0.5165685841525253,0.4817375654135167,0.4195845259597016,0.4885214721927248,0.5279144597581852,0.5347684747845012,0.4142363951101846,0.529579813986264,0.48642562746700835,0.39351760107446887,0.6006930962593325,0.6055570911125437,0.5863970918057266,0.4277258931260872,0.3901629682398132,0.3923889096268001,0.48202355781992096,0.34895638382561195,0.3919742518836464,0.2789103867075609,0.2641969468503267,0.22026647460436677,0.2017819264987571,0.20212503643468155,0.16236000876464035,0.12384738998643258,],[0.5074494230127498,0.6265072234740905,0.8586234125567639,0.6210391879154552,0.6128743270691753,0.5494869944830723,0.5898214580147486,0.8360227564050383,1.2979695376306148,1.1431604674042546,0.7310062156849061,0.7346817395673048,0.5729542826454851,0.8208632323892504,0.7557581121703957,1.0966954545574483,0.9213079433323965,0.9565245064864735,0.9876437262965565,0.8681091187005399,0.8517447455512077,0.5660786195404296,0.726221037561015,0.5915449191530258,0.5271079027314693,0.5813229241733204,0.4710658837999015,0.47165611562323884,0.537231220024515,0.5044426306809753,0.46302020912630143,0.4929604963791997,0.37641650565323076,0.3710485880488832,0.518848100996411,0.4903533742884543,0.4422262901510356,0.5464660107435187,0.49635737378639455,0.4007980705774161,0.4300493310810184,0.4815791810921893,0.4583182360107544,0.4193975135036539,0.2380759102180167,0.20957374827432046,0.24858534214334602,0.213341552291019,0.14448825497844583,0.1169739651097292,],[0.5896448199430858,0.7898412099838902,0.6326736671347956,0.6350735475810872,0.602973448734326,0.6399754175488048,0.5631758052853558,0.9288937907977395,1.255358089360248,0.8792550461868512,0.8357976734527839,0.6530151653395221,0.6616436394246278,0.7127972120597085,1.0125781023794531,1.0987568285397407,1.122071833998015,0.8616792682415533,0.7917885983324836,0.8485408030323494,0.7854664586107425,0.7810584029517,0.6646068242231082,0.5593228398621629,0.6645042584624768,0.647384966867469,0.5685349722728036,0.5319378187254603,0.520469954906462,0.4789012834627322,0.3848875782401442,0.323519060017275,0.36616913744529406,0.4526835598272937,0.4271898694494145,0.37014608940416355,0.4687200703684164,0.4342640861982281,0.38664800667012617,0.5049647398022409,0.5473054727469119,0.4184487099190391,0.40202431628012314,0.41263233140094513,0.2604599842113396,0.27304371716628556,0.214417204258192,0.22297556454506515,0.15079882709811698,0.1324070798813429,],[0.7129910096921834,0.6170114930710741,0.6232562867554717,0.6202685697799141,0.5627841251367895,0.5853625495740064,0.6305729090755892,0.9382062306307724,1.1651189522588277,0.9938558526199236,0.7504266653745095,0.7881657006634012,0.8694544151695811,0.8205689791369607,0.9950485713767168,0.8726579684172839,0.9641090137014967,0.8272360659072988,0.7192458633323747,0.6328559797608153,0.5901621814875908,0.8761219600144778,0.7368646082809732,0.5051467144982322,0.5848371330029132,0.6280643448990589,0.5346236168015415,0.5969836441084188,0.5933313528834471,0.4287061640486318,0.3919360804902801,0.34846614264546694,0.40182723449314744,0.3640686843056393,0.36274547370545035,0.413245744364921,0.43823640562862376,0.45531610857795646,0.5453906428592665,0.5678760942957749,0.46373022059985236,0.5189356732787873,0.370870625547016,0.3946109731845737,0.35552784898745515,0.2942299243133842,0.25887725738524053,0.2087200704412126,0.14352220516111375,0.11554397754923898,],[0.5766617106079297,0.4920404229742223,0.6572559897082134,0.5327899115305167,0.6688774410991949,0.687085431380129,0.6956914631228015,0.6715975818195196,1.0192515561286746,0.8724547315329528,1.060474523094808,0.7951376023549236,0.8494975811983524,0.9193010364110085,0.7572109458967553,1.0726731705490464,0.9501484142512363,1.0187168059303449,0.6359277667606074,0.7082026715017317,0.7776845792840843,0.6193769773610304,0.5680949989425415,0.7010218529363808,0.6053868989262937,0.653078524482091,0.7192147449092066,0.741324570605035,0.7088117298520005,0.5502026716950339,0.47307027202991797,0.47700449348221896,0.3671641912803952,0.46262663526027414,0.3089666271555844,0.3998440006051987,0.3445945712052822,0.4728515943063057,0.603321771381024,0.44248181907935313,0.6217177912261735,0.45438019727816925,0.361997732066895,0.3258993108983169,0.3382387203253835,0.2849809437198811,0.20136545664480718,0.19825077417884304,0.19933533267437187,0.17362023657057585,],[0.6308528263885708,0.4503811536362485,0.5443248975254641,0.5218392184146412,0.6850507758895602,0.6701234040712098,0.6944865193285349,0.9402599725658861,1.0532631227368319,0.768833262763803,0.9294889033773232,0.9631581456901516,0.6832235930137468,0.8371388465609385,0.896407298889857,0.8777037554445074,0.7431206242298428,0.906819587380199,1.0072753172334135,0.9236724564583123,0.7707024573337965,0.6560576681881382,0.7566066630957767,0.6831656336476153,0.7335188063646453,0.5851207268805607,0.7953424577237888,0.6978908600924348,0.7028313433014284,0.6305043251093574,0.4419183935704434,0.4339055708661847,0.4571017598917443,0.4023870817427164,0.40579603744788506,0.31742698453894463,0.31557917911550826,0.35825452862324836,0.49033281205468787,0.4876772048411618,0.45463635472294006,0.4291037639177697,0.41932298012608527,0.3060585678170769,0.3096501566154546,0.25222387578809485,0.223694844812323,0.24716452956175203,0.18100883834321055,0.16322129233266486,],[0.6661730854528971,0.4446986478283331,0.4375609600127144,0.5571354863940483,0.7071171980171409,0.5269984764558502,0.7086839483015352,0.6446677045869799,0.6858761591394239,0.9969542056810817,0.9987450238806819,0.830046955548104,0.8916335078659048,0.8777991720299878,0.9869491562009486,0.9477240626555192,1.0262411269017404,0.886769736455535,1.1022312009801014,0.8073549773479752,0.6191834216570511,0.7101302678539307,0.6099828694735856,0.857446466919943,0.6081714560259751,0.5585061459023059,0.6949765414014781,0.8300219784965811,0.7690556362632652,0.7078211594789029,0.4471877192064915,0.5010086488313877,0.33835295503099355,0.4577441137972889,0.3053006399427028,0.3064995475491582,0.3963781103614773,0.466539324180291,0.38641610022258815,0.5557984512536714,0.38658647694602916,0.38034964160197493,0.32237259160409015,0.4113826524077447,0.24657734415971921,0.25340159683528835,0.2124332208135959,0.1894803669579586,0.15760800560587898,0.16917690131959548,],[0.6229260563718139,0.5195916805889581,0.4251349337766959,0.5621275951972811,0.6532430677742687,0.805344621932871,0.5680132406026159,0.7065776791874819,0.8917917343852796,1.0575080258784766,0.8506533080644422,0.7226016892756756,0.8147121858329313,0.7488963725768804,0.6785249133693042,1.0343567061209376,0.8042564059184231,0.9586047498650638,0.984387040847178,0.7935348525676458,0.7738420855770691,0.5266724150182073,0.5326541627690072,0.4979244347199981,0.6935293189889814,0.6653509228026099,0.6485294969932062,0.7460276304305123,0.8623767014691598,0.6157771204347451,0.5196610921578413,0.48657544019827004,0.4723994118874106,0.3386554261971517,0.38000571952568135,0.27149043789219657,0.2970775692758871,0.43477942667094116,0.5633094381134299,0.3640727708622314,0.42976695280289745,0.4595542769368238,0.3132879339673614,0.3192124837494872,0.34652680828022275,0.20077214359874712,0.19497839971631348,0.15749743532726143,0.13608855255253222,0.13670712162519544,]

plt.imshow(data, cmap='gray', aspect='auto')
plt.colorbar()
plt.show()
